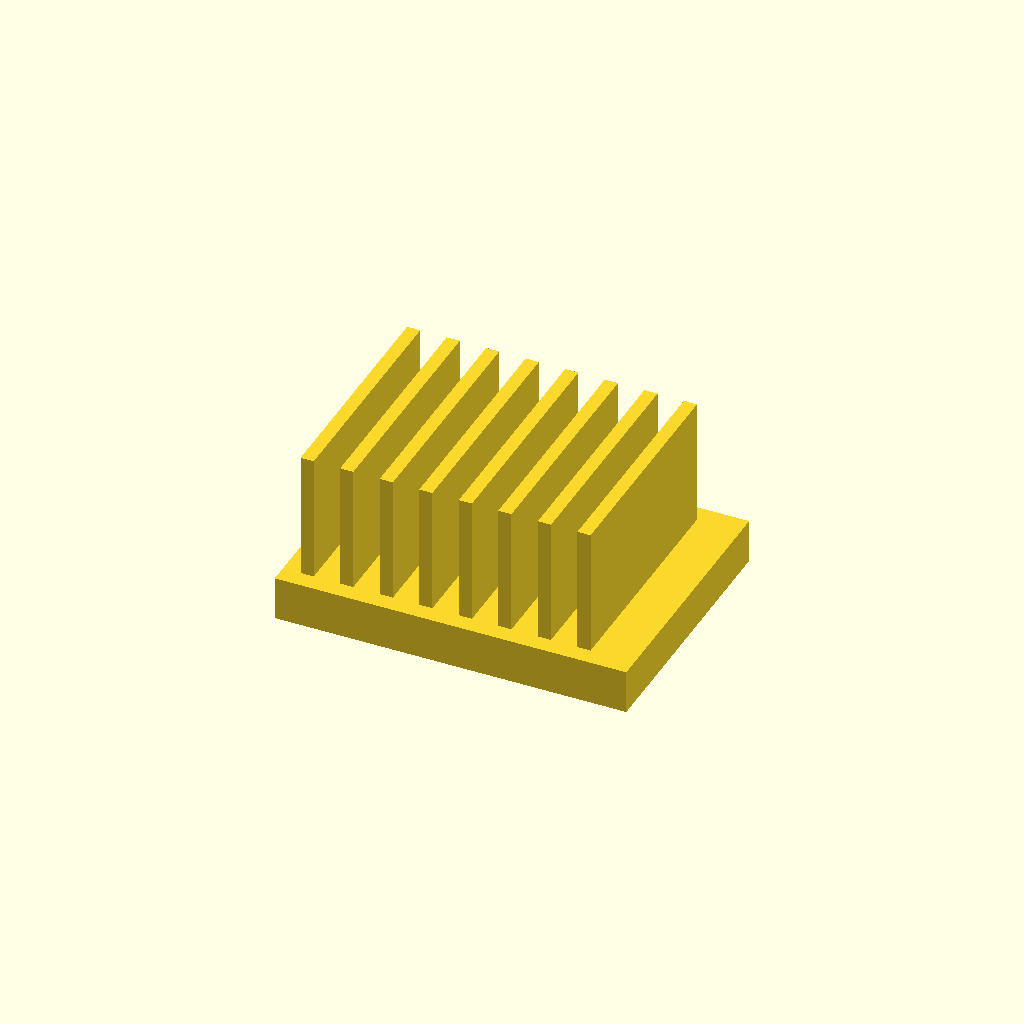
Cell 1: rendered with the file's own defaults.
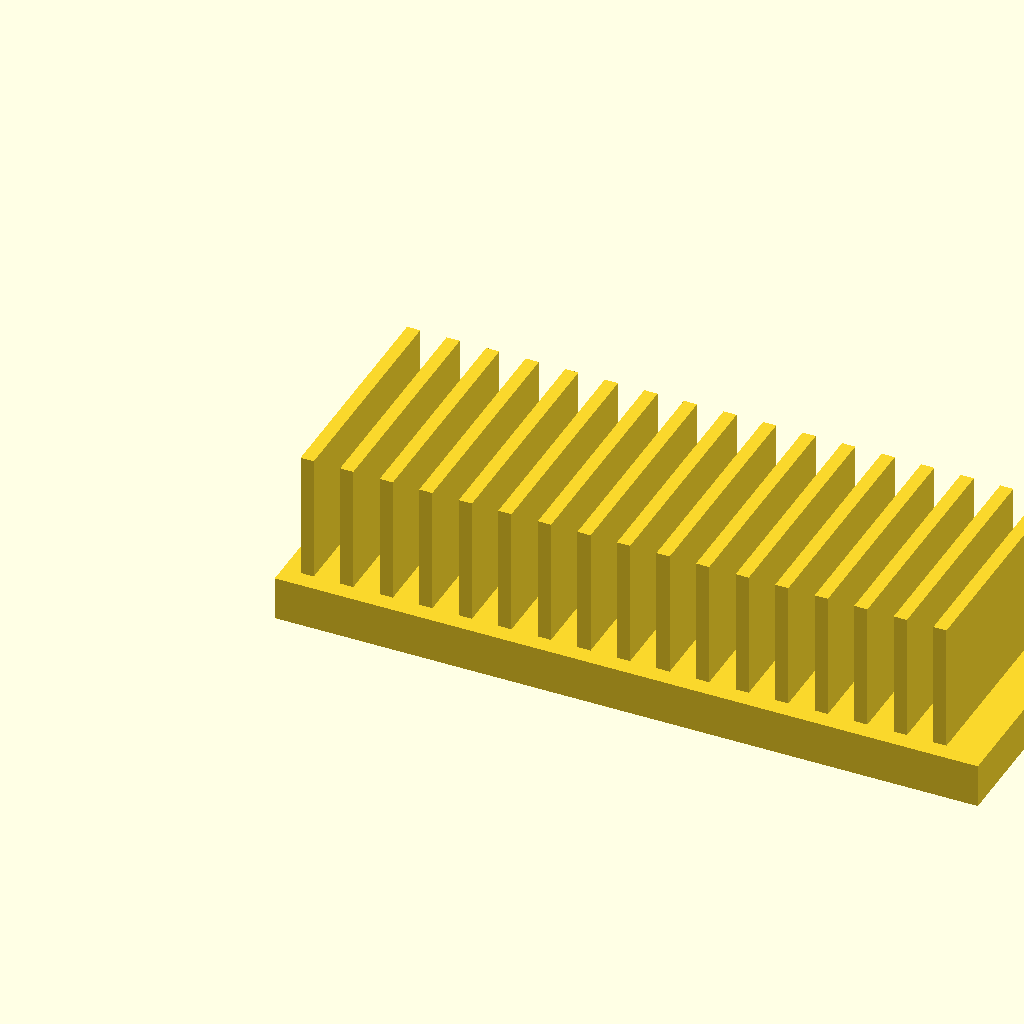
Cell 2: the same model with base_l = 160.
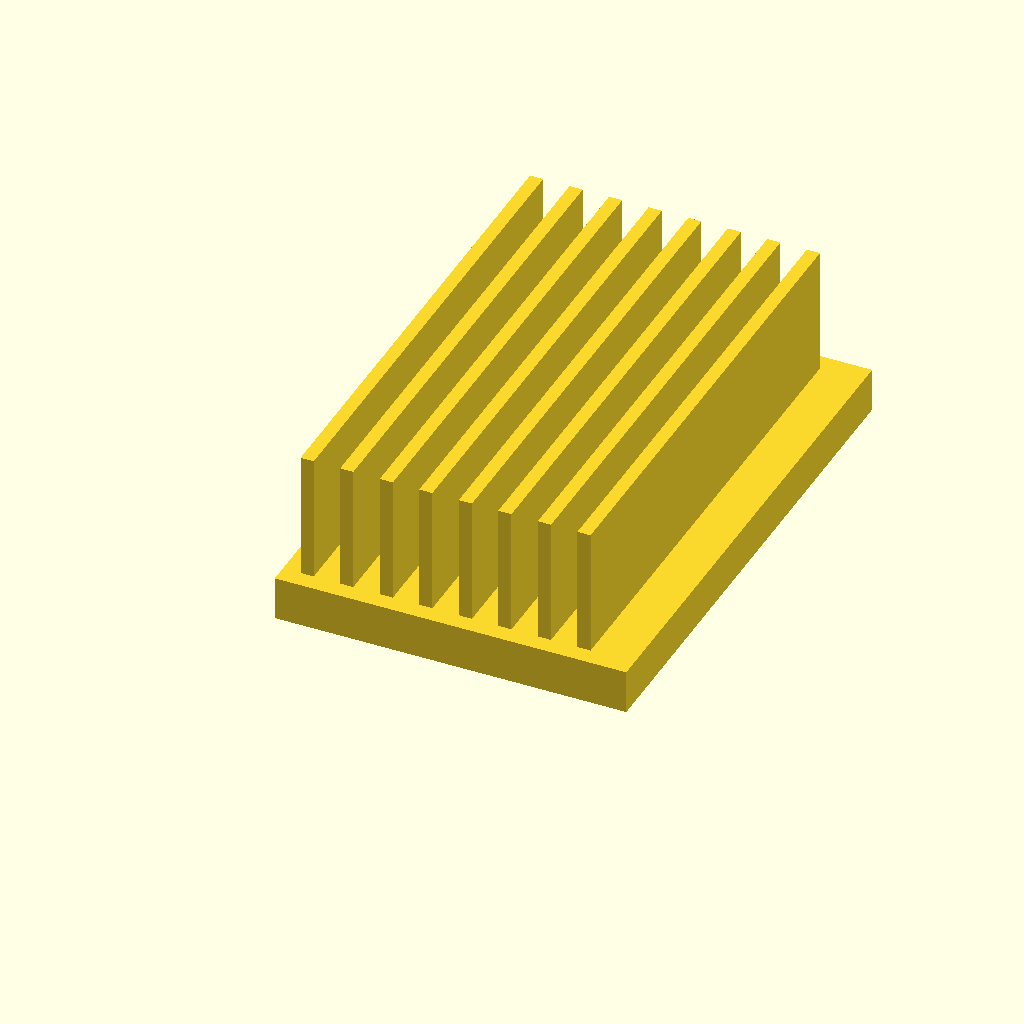
Cell 3: the same model with base_w = 120.
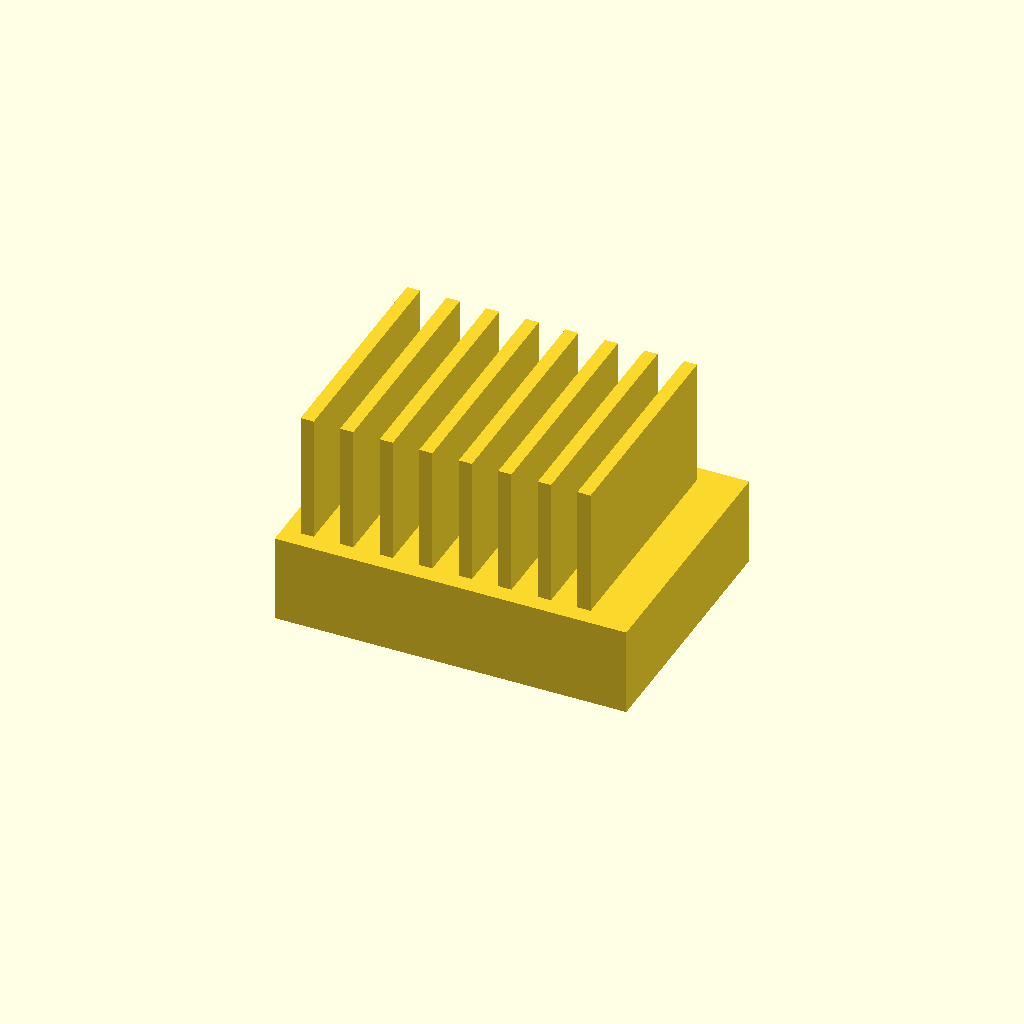
Cell 4: base_t = 20 (everything else at default).
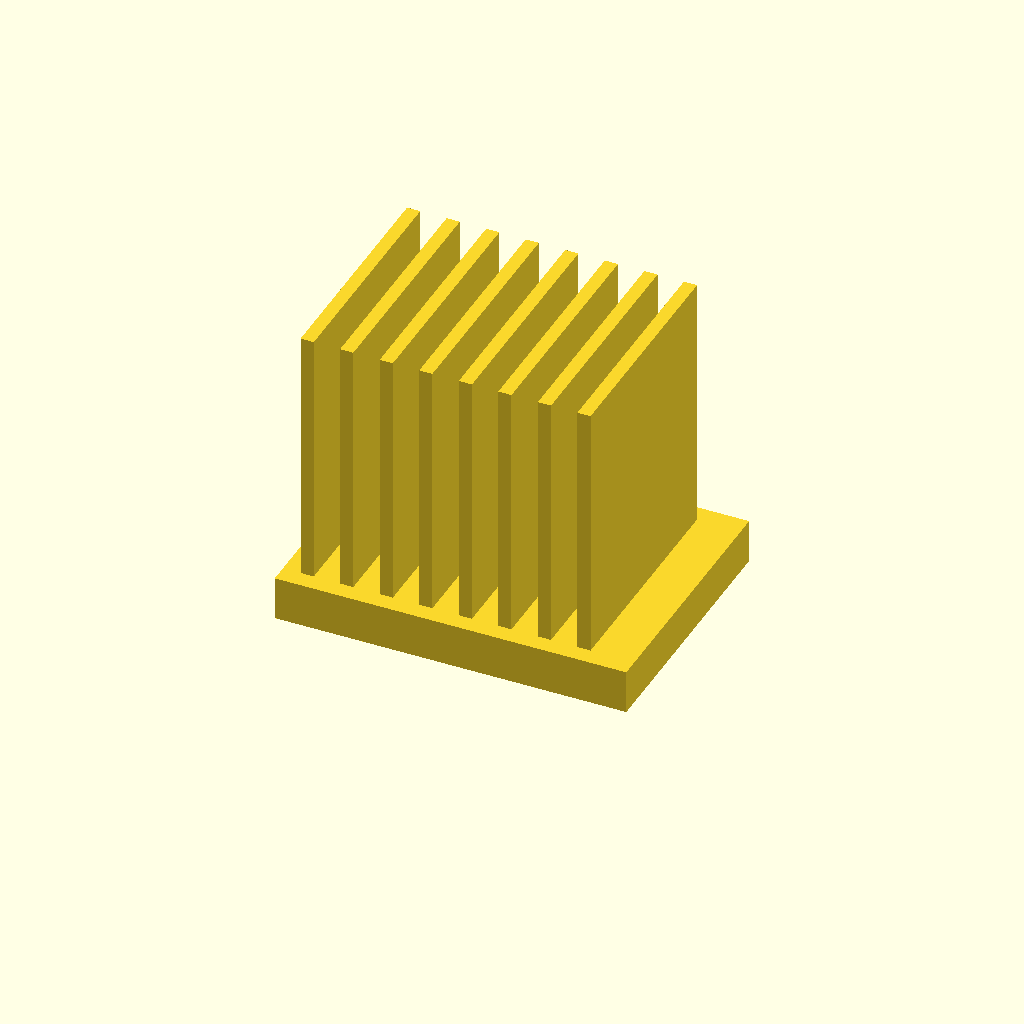
Cell 5: the same model with fin_h = 60.
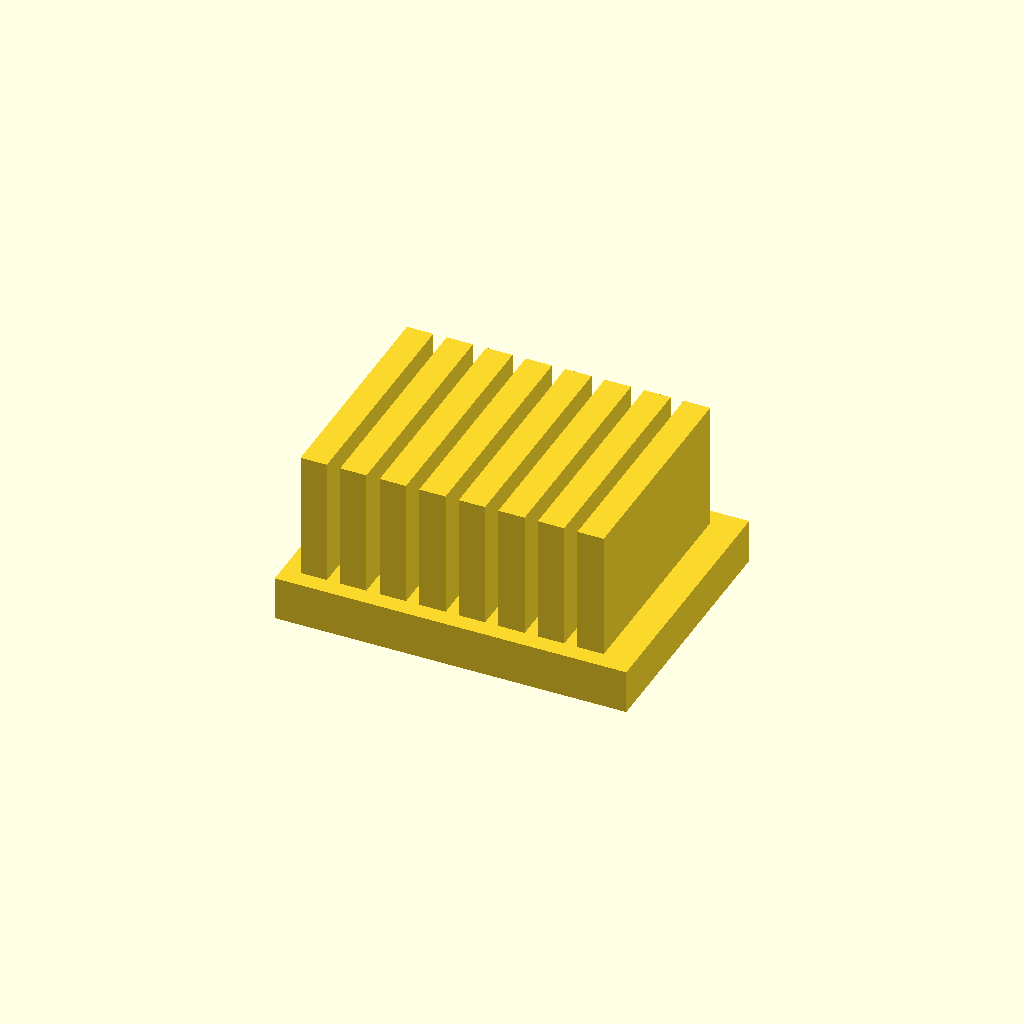
Cell 6 — fin_t set to 6, the other parameters unchanged.
All cells are drawn from one camera (rotation 55°, 0°, 25°, orthographic, colour scheme Cornfield), so only the parameter changes between them.
OpenSCAD source file optional_data/data/solid2/heatsink/part_0081.scad:
$fn = 32;

// ----------------------------------------------------------------------
// Heatsink: uniform fin block
// ----------------------------------------------------------------------

// --- parameters (mm) ---
base_l = 80;              // base length, X
base_w = 60;              // base width, Y
base_t = 10;              // base plate thickness
fin_h = 30;               // fin height above the base
fin_t = 3;                // fin thickness
edge = 4;                 // margin from the base ends
pitch = 9;                // fin pitch

n_fins = floor((base_l - 2 * edge - fin_t) / pitch) + 1;  // fin count
total_h = base_t + fin_h - 1;  // overall height

union() {
  cube([base_l, base_w, base_t]);
  for (i = [0 : n_fins - 1])
    translate([edge + i * pitch, edge, base_t - 1])
      cube([fin_t, base_w - 2 * edge, fin_h]);
}
Customizer parameters (derived from the source; name, type, default, range or options):
base_l: number, default 80
base_w: number, default 60
base_t: number, default 10
fin_h: number, default 30
fin_t: number, default 3
edge: number, default 4
pitch: number, default 9
